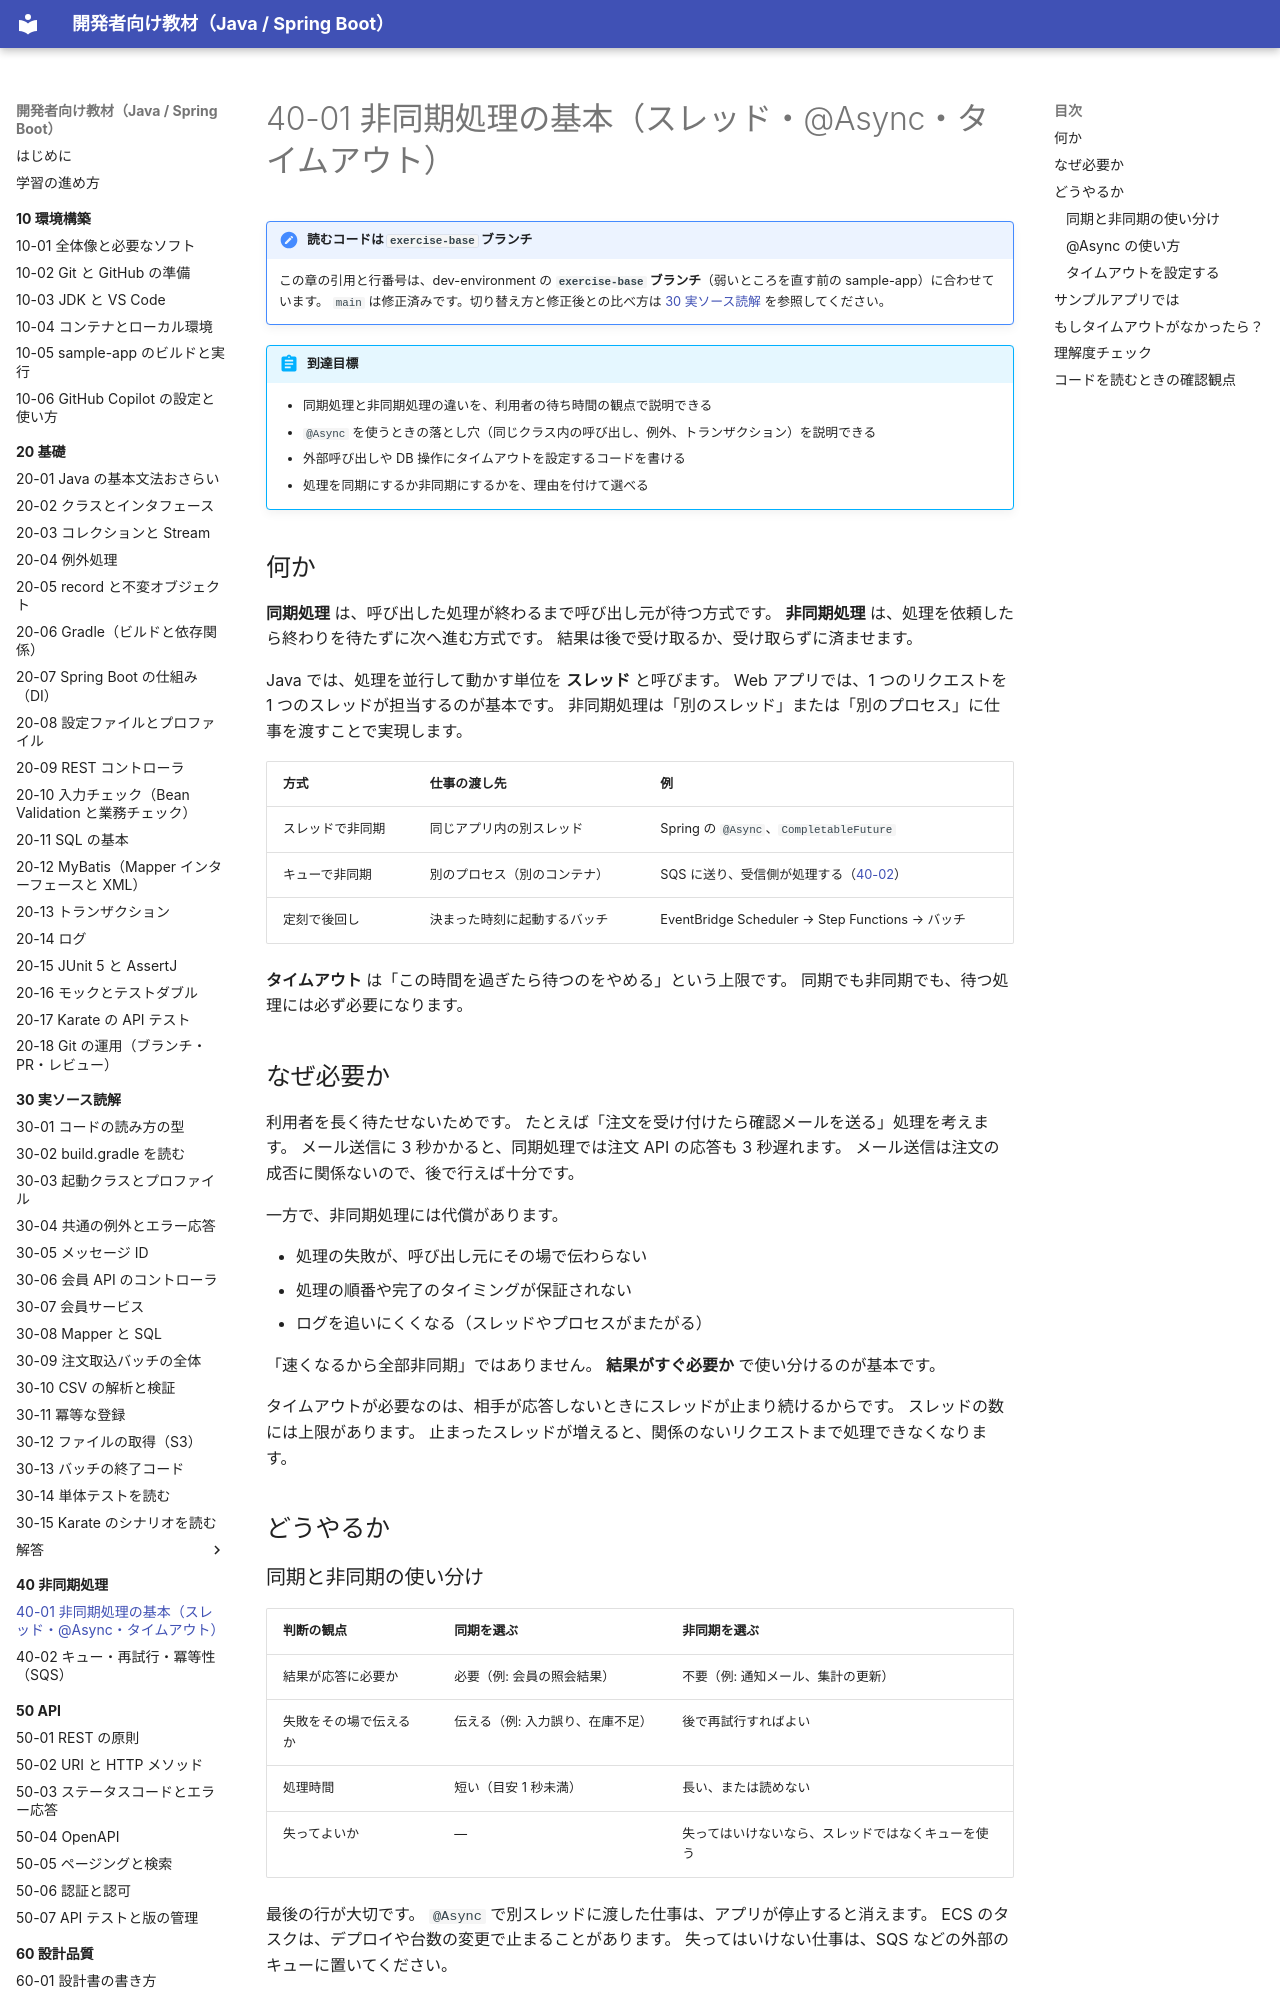

repository: shoyo-maya-bot/learning-materials · page: 40-async/40-01-async-basics/index.html · generator: mkdocs

# 40-01 非同期処理の基本（スレッド・@Async・タイムアウト）

!!! note "読むコードは `exercise-base` ブランチ"
    この章の引用と行番号は、dev-environment の **`exercise-base` ブランチ**（弱いところを直す前の sample-app）に合わせています。
    `main` は修正済みです。切り替え方と修正後との比べ方は [30 実ソース読解](../30-reading/index.md#exercise-base) を参照してください。

!!! abstract "到達目標"
    - 同期処理と非同期処理の違いを、利用者の待ち時間の観点で説明できる
    - `@Async` を使うときの落とし穴（同じクラス内の呼び出し、例外、トランザクション）を説明できる
    - 外部呼び出しや DB 操作にタイムアウトを設定するコードを書ける
    - 処理を同期にするか非同期にするかを、理由を付けて選べる

## 何か

**同期処理** は、呼び出した処理が終わるまで呼び出し元が待つ方式です。
**非同期処理** は、処理を依頼したら終わりを待たずに次へ進む方式です。
結果は後で受け取るか、受け取らずに済ませます。

Java では、処理を並行して動かす単位を **スレッド** と呼びます。
Web アプリでは、1 つのリクエストを 1 つのスレッドが担当するのが基本です。
非同期処理は「別のスレッド」または「別のプロセス」に仕事を渡すことで実現します。

| 方式 | 仕事の渡し先 | 例 |
| --- | --- | --- |
| スレッドで非同期 | 同じアプリ内の別スレッド | Spring の `@Async`、`CompletableFuture` |
| キューで非同期 | 別のプロセス（別のコンテナ） | SQS に送り、受信側が処理する（[40-02](40-02-queue-retry-idempotency.md)） |
| 定刻で後回し | 決まった時刻に起動するバッチ | EventBridge Scheduler → Step Functions → バッチ |

**タイムアウト** は「この時間を過ぎたら待つのをやめる」という上限です。
同期でも非同期でも、待つ処理には必ず必要になります。

## なぜ必要か

利用者を長く待たせないためです。
たとえば「注文を受け付けたら確認メールを送る」処理を考えます。
メール送信に 3 秒かかると、同期処理では注文 API の応答も 3 秒遅れます。
メール送信は注文の成否に関係ないので、後で行えば十分です。

一方で、非同期処理には代償があります。

- 処理の失敗が、呼び出し元にその場で伝わらない
- 処理の順番や完了のタイミングが保証されない
- ログを追いにくくなる（スレッドやプロセスがまたがる）

「速くなるから全部非同期」ではありません。
**結果がすぐ必要か** で使い分けるのが基本です。

タイムアウトが必要なのは、相手が応答しないときにスレッドが止まり続けるからです。
スレッドの数には上限があります。
止まったスレッドが増えると、関係のないリクエストまで処理できなくなります。

## どうやるか

### 同期と非同期の使い分け

| 判断の観点 | 同期を選ぶ | 非同期を選ぶ |
| --- | --- | --- |
| 結果が応答に必要か | 必要（例: 会員の照会結果） | 不要（例: 通知メール、集計の更新） |
| 失敗をその場で伝えるか | 伝える（例: 入力誤り、在庫不足） | 後で再試行すればよい |
| 処理時間 | 短い（目安 1 秒未満） | 長い、または読めない |
| 失ってよいか | — | 失ってはいけないなら、スレッドではなくキューを使う |

最後の行が大切です。
`@Async` で別スレッドに渡した仕事は、アプリが停止すると消えます。
ECS のタスクは、デプロイや台数の変更で止まることがあります。
失ってはいけない仕事は、SQS などの外部のキューに置いてください。
